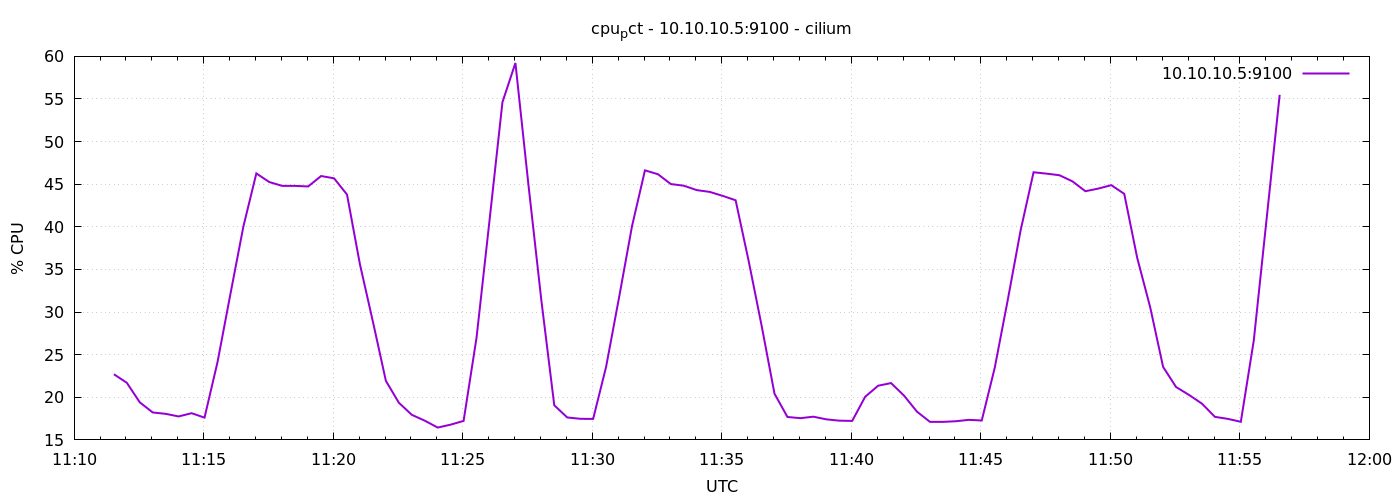

Source data for this figure (header and first rows):
1778065892	22.70476190476205
1778065922	21.7
1778065952	19.41
1778065982	18.22
1778066012	18.06
1778066042	17.75
1778066072	18.13
1778066102	17.61
1778066132	24.11
1778066162	32.12
1778066192	40.04
1778066222	46.27
1778066252	45.25
1778066282	44.8
1778066312	44.8
1778066342	44.74
1778066372	45.96
1778066402	45.69
1778066432	43.79
1778066462	35.58
1778066492	28.86
1778066522	21.93
1778066552	19.36
1778066582	17.94
1778066612	17.26
1778066642	16.45
1778066672	16.79
1778066702	17.23
1778066732	27
1778066762	40.74
1778066792	54.63
1778066822	59.23
1778066852	45
1778066882	31.41
1778066912	19.06
1778066942	17.63
1778066972	17.48
1778067002	17.46
1778067032	23.57
1778067062	31.7
1778067092	40.07
1778067122	46.63
1778067152	46.18
1778067182	45.02
1778067212	44.83
1778067242	44.31
1778067272	44.1
1778067302	43.63
1778067332	43.12
1778067362	36.03
1778067392	28.45
1778067422	20.42
1778067452	17.69
1778067482	17.55
1778067512	17.72
1778067542	17.41
1778067572	17.26
1778067602	17.23
1778067632	20.06
1778067662	21.36
1778067692	21.67
... 30 more rows
